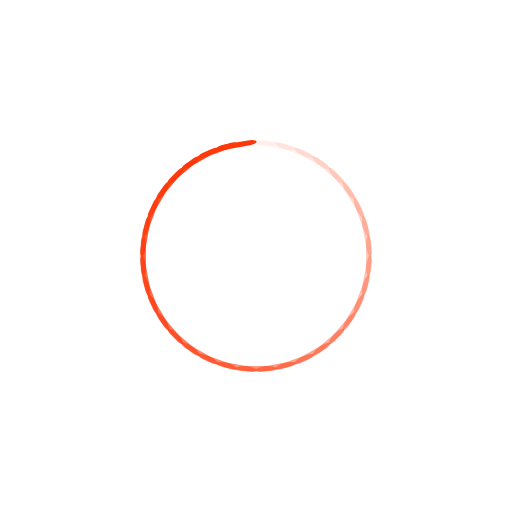
t = 0.00 s
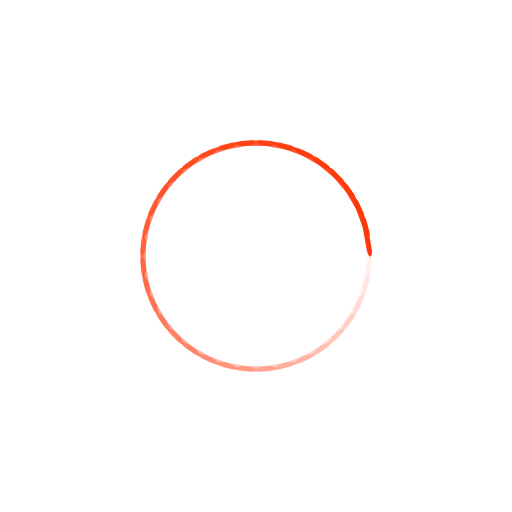
t = 0.12 s
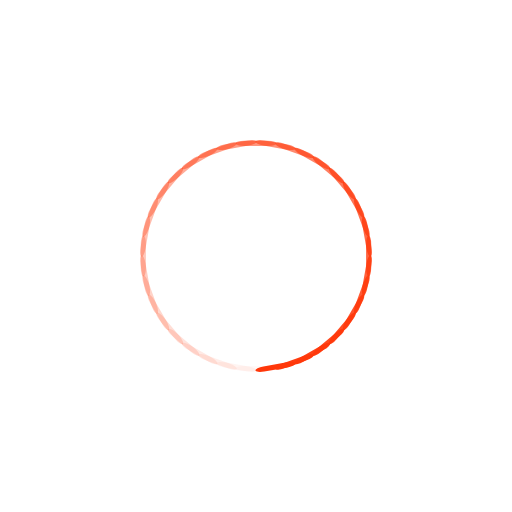
t = 0.24 s
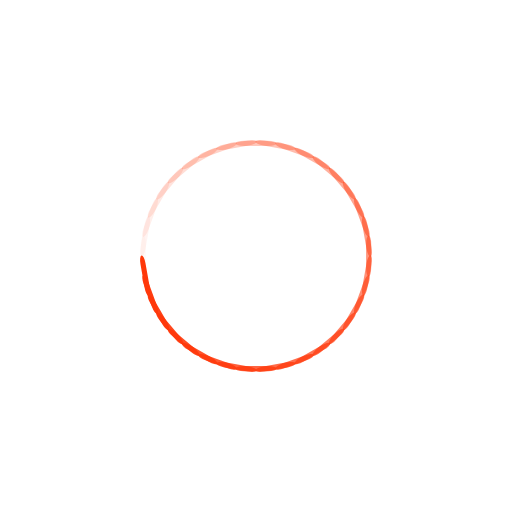
t = 0.37 s

The animated SVG that drew these frames (rendered in a browser with its animation timeline set to each time). Animation: 36 SMIL elements (animate=36); one cycle of 0.49 s, repeats indefinitely.

<?xml version="1.0" encoding="utf-8"?>
<svg xmlns="http://www.w3.org/2000/svg" xmlns:xlink="http://www.w3.org/1999/xlink" style="margin: auto; background: none; display: block; shape-rendering: auto;" width="70px" height="70px" viewBox="0 0 100 100" preserveAspectRatio="xMidYMid">
<g transform="rotate(0 50 50)">
  <rect x="46" y="27.5" rx="1.68" ry="0.5" width="8" height="1" fill="#ff380a">
    <animate attributeName="opacity" values="1;0" keyTimes="0;1" dur="0.48780487804878053s" begin="-0.4742547425474255s" repeatCount="indefinite"></animate>
  </rect>
</g><g transform="rotate(10 50 50)">
  <rect x="46" y="27.5" rx="1.68" ry="0.5" width="8" height="1" fill="#ff380a">
    <animate attributeName="opacity" values="1;0" keyTimes="0;1" dur="0.48780487804878053s" begin="-0.46070460704607047s" repeatCount="indefinite"></animate>
  </rect>
</g><g transform="rotate(20 50 50)">
  <rect x="46" y="27.5" rx="1.68" ry="0.5" width="8" height="1" fill="#ff380a">
    <animate attributeName="opacity" values="1;0" keyTimes="0;1" dur="0.48780487804878053s" begin="-0.44715447154471544s" repeatCount="indefinite"></animate>
  </rect>
</g><g transform="rotate(30 50 50)">
  <rect x="46" y="27.5" rx="1.68" ry="0.5" width="8" height="1" fill="#ff380a">
    <animate attributeName="opacity" values="1;0" keyTimes="0;1" dur="0.48780487804878053s" begin="-0.43360433604336046s" repeatCount="indefinite"></animate>
  </rect>
</g><g transform="rotate(40 50 50)">
  <rect x="46" y="27.5" rx="1.68" ry="0.5" width="8" height="1" fill="#ff380a">
    <animate attributeName="opacity" values="1;0" keyTimes="0;1" dur="0.48780487804878053s" begin="-0.42005420054200543s" repeatCount="indefinite"></animate>
  </rect>
</g><g transform="rotate(50 50 50)">
  <rect x="46" y="27.5" rx="1.68" ry="0.5" width="8" height="1" fill="#ff380a">
    <animate attributeName="opacity" values="1;0" keyTimes="0;1" dur="0.48780487804878053s" begin="-0.4065040650406504s" repeatCount="indefinite"></animate>
  </rect>
</g><g transform="rotate(60 50 50)">
  <rect x="46" y="27.5" rx="1.68" ry="0.5" width="8" height="1" fill="#ff380a">
    <animate attributeName="opacity" values="1;0" keyTimes="0;1" dur="0.48780487804878053s" begin="-0.3929539295392954s" repeatCount="indefinite"></animate>
  </rect>
</g><g transform="rotate(70 50 50)">
  <rect x="46" y="27.5" rx="1.68" ry="0.5" width="8" height="1" fill="#ff380a">
    <animate attributeName="opacity" values="1;0" keyTimes="0;1" dur="0.48780487804878053s" begin="-0.3794037940379404s" repeatCount="indefinite"></animate>
  </rect>
</g><g transform="rotate(80 50 50)">
  <rect x="46" y="27.5" rx="1.68" ry="0.5" width="8" height="1" fill="#ff380a">
    <animate attributeName="opacity" values="1;0" keyTimes="0;1" dur="0.48780487804878053s" begin="-0.36585365853658536s" repeatCount="indefinite"></animate>
  </rect>
</g><g transform="rotate(90 50 50)">
  <rect x="46" y="27.5" rx="1.68" ry="0.5" width="8" height="1" fill="#ff380a">
    <animate attributeName="opacity" values="1;0" keyTimes="0;1" dur="0.48780487804878053s" begin="-0.3523035230352304s" repeatCount="indefinite"></animate>
  </rect>
</g><g transform="rotate(100 50 50)">
  <rect x="46" y="27.5" rx="1.68" ry="0.5" width="8" height="1" fill="#ff380a">
    <animate attributeName="opacity" values="1;0" keyTimes="0;1" dur="0.48780487804878053s" begin="-0.33875338753387535s" repeatCount="indefinite"></animate>
  </rect>
</g><g transform="rotate(110 50 50)">
  <rect x="46" y="27.5" rx="1.68" ry="0.5" width="8" height="1" fill="#ff380a">
    <animate attributeName="opacity" values="1;0" keyTimes="0;1" dur="0.48780487804878053s" begin="-0.3252032520325203s" repeatCount="indefinite"></animate>
  </rect>
</g><g transform="rotate(120 50 50)">
  <rect x="46" y="27.5" rx="1.68" ry="0.5" width="8" height="1" fill="#ff380a">
    <animate attributeName="opacity" values="1;0" keyTimes="0;1" dur="0.48780487804878053s" begin="-0.31165311653116534s" repeatCount="indefinite"></animate>
  </rect>
</g><g transform="rotate(130 50 50)">
  <rect x="46" y="27.5" rx="1.68" ry="0.5" width="8" height="1" fill="#ff380a">
    <animate attributeName="opacity" values="1;0" keyTimes="0;1" dur="0.48780487804878053s" begin="-0.2981029810298103s" repeatCount="indefinite"></animate>
  </rect>
</g><g transform="rotate(140 50 50)">
  <rect x="46" y="27.5" rx="1.68" ry="0.5" width="8" height="1" fill="#ff380a">
    <animate attributeName="opacity" values="1;0" keyTimes="0;1" dur="0.48780487804878053s" begin="-0.2845528455284553s" repeatCount="indefinite"></animate>
  </rect>
</g><g transform="rotate(150 50 50)">
  <rect x="46" y="27.5" rx="1.68" ry="0.5" width="8" height="1" fill="#ff380a">
    <animate attributeName="opacity" values="1;0" keyTimes="0;1" dur="0.48780487804878053s" begin="-0.2710027100271003s" repeatCount="indefinite"></animate>
  </rect>
</g><g transform="rotate(160 50 50)">
  <rect x="46" y="27.5" rx="1.68" ry="0.5" width="8" height="1" fill="#ff380a">
    <animate attributeName="opacity" values="1;0" keyTimes="0;1" dur="0.48780487804878053s" begin="-0.25745257452574527s" repeatCount="indefinite"></animate>
  </rect>
</g><g transform="rotate(170 50 50)">
  <rect x="46" y="27.5" rx="1.68" ry="0.5" width="8" height="1" fill="#ff380a">
    <animate attributeName="opacity" values="1;0" keyTimes="0;1" dur="0.48780487804878053s" begin="-0.24390243902439027s" repeatCount="indefinite"></animate>
  </rect>
</g><g transform="rotate(180 50 50)">
  <rect x="46" y="27.5" rx="1.68" ry="0.5" width="8" height="1" fill="#ff380a">
    <animate attributeName="opacity" values="1;0" keyTimes="0;1" dur="0.48780487804878053s" begin="-0.23035230352303523s" repeatCount="indefinite"></animate>
  </rect>
</g><g transform="rotate(190 50 50)">
  <rect x="46" y="27.5" rx="1.68" ry="0.5" width="8" height="1" fill="#ff380a">
    <animate attributeName="opacity" values="1;0" keyTimes="0;1" dur="0.48780487804878053s" begin="-0.21680216802168023s" repeatCount="indefinite"></animate>
  </rect>
</g><g transform="rotate(200 50 50)">
  <rect x="46" y="27.5" rx="1.68" ry="0.5" width="8" height="1" fill="#ff380a">
    <animate attributeName="opacity" values="1;0" keyTimes="0;1" dur="0.48780487804878053s" begin="-0.2032520325203252s" repeatCount="indefinite"></animate>
  </rect>
</g><g transform="rotate(210 50 50)">
  <rect x="46" y="27.5" rx="1.68" ry="0.5" width="8" height="1" fill="#ff380a">
    <animate attributeName="opacity" values="1;0" keyTimes="0;1" dur="0.48780487804878053s" begin="-0.1897018970189702s" repeatCount="indefinite"></animate>
  </rect>
</g><g transform="rotate(220 50 50)">
  <rect x="46" y="27.5" rx="1.68" ry="0.5" width="8" height="1" fill="#ff380a">
    <animate attributeName="opacity" values="1;0" keyTimes="0;1" dur="0.48780487804878053s" begin="-0.1761517615176152s" repeatCount="indefinite"></animate>
  </rect>
</g><g transform="rotate(230 50 50)">
  <rect x="46" y="27.5" rx="1.68" ry="0.5" width="8" height="1" fill="#ff380a">
    <animate attributeName="opacity" values="1;0" keyTimes="0;1" dur="0.48780487804878053s" begin="-0.16260162601626016s" repeatCount="indefinite"></animate>
  </rect>
</g><g transform="rotate(240 50 50)">
  <rect x="46" y="27.5" rx="1.68" ry="0.5" width="8" height="1" fill="#ff380a">
    <animate attributeName="opacity" values="1;0" keyTimes="0;1" dur="0.48780487804878053s" begin="-0.14905149051490515s" repeatCount="indefinite"></animate>
  </rect>
</g><g transform="rotate(250 50 50)">
  <rect x="46" y="27.5" rx="1.68" ry="0.5" width="8" height="1" fill="#ff380a">
    <animate attributeName="opacity" values="1;0" keyTimes="0;1" dur="0.48780487804878053s" begin="-0.13550135501355015s" repeatCount="indefinite"></animate>
  </rect>
</g><g transform="rotate(260 50 50)">
  <rect x="46" y="27.5" rx="1.68" ry="0.5" width="8" height="1" fill="#ff380a">
    <animate attributeName="opacity" values="1;0" keyTimes="0;1" dur="0.48780487804878053s" begin="-0.12195121951219513s" repeatCount="indefinite"></animate>
  </rect>
</g><g transform="rotate(270 50 50)">
  <rect x="46" y="27.5" rx="1.68" ry="0.5" width="8" height="1" fill="#ff380a">
    <animate attributeName="opacity" values="1;0" keyTimes="0;1" dur="0.48780487804878053s" begin="-0.10840108401084012s" repeatCount="indefinite"></animate>
  </rect>
</g><g transform="rotate(280 50 50)">
  <rect x="46" y="27.5" rx="1.68" ry="0.5" width="8" height="1" fill="#ff380a">
    <animate attributeName="opacity" values="1;0" keyTimes="0;1" dur="0.48780487804878053s" begin="-0.0948509485094851s" repeatCount="indefinite"></animate>
  </rect>
</g><g transform="rotate(290 50 50)">
  <rect x="46" y="27.5" rx="1.68" ry="0.5" width="8" height="1" fill="#ff380a">
    <animate attributeName="opacity" values="1;0" keyTimes="0;1" dur="0.48780487804878053s" begin="-0.08130081300813008s" repeatCount="indefinite"></animate>
  </rect>
</g><g transform="rotate(300 50 50)">
  <rect x="46" y="27.5" rx="1.68" ry="0.5" width="8" height="1" fill="#ff380a">
    <animate attributeName="opacity" values="1;0" keyTimes="0;1" dur="0.48780487804878053s" begin="-0.06775067750677508s" repeatCount="indefinite"></animate>
  </rect>
</g><g transform="rotate(310 50 50)">
  <rect x="46" y="27.5" rx="1.68" ry="0.5" width="8" height="1" fill="#ff380a">
    <animate attributeName="opacity" values="1;0" keyTimes="0;1" dur="0.48780487804878053s" begin="-0.05420054200542006s" repeatCount="indefinite"></animate>
  </rect>
</g><g transform="rotate(320 50 50)">
  <rect x="46" y="27.5" rx="1.68" ry="0.5" width="8" height="1" fill="#ff380a">
    <animate attributeName="opacity" values="1;0" keyTimes="0;1" dur="0.48780487804878053s" begin="-0.04065040650406504s" repeatCount="indefinite"></animate>
  </rect>
</g><g transform="rotate(330 50 50)">
  <rect x="46" y="27.5" rx="1.68" ry="0.5" width="8" height="1" fill="#ff380a">
    <animate attributeName="opacity" values="1;0" keyTimes="0;1" dur="0.48780487804878053s" begin="-0.02710027100271003s" repeatCount="indefinite"></animate>
  </rect>
</g><g transform="rotate(340 50 50)">
  <rect x="46" y="27.5" rx="1.68" ry="0.5" width="8" height="1" fill="#ff380a">
    <animate attributeName="opacity" values="1;0" keyTimes="0;1" dur="0.48780487804878053s" begin="-0.013550135501355014s" repeatCount="indefinite"></animate>
  </rect>
</g><g transform="rotate(350 50 50)">
  <rect x="46" y="27.5" rx="1.68" ry="0.5" width="8" height="1" fill="#ff380a">
    <animate attributeName="opacity" values="1;0" keyTimes="0;1" dur="0.48780487804878053s" begin="0s" repeatCount="indefinite"></animate>
  </rect>
</g>
<!-- [ldio] generated by https://loading.io/ --></svg>
